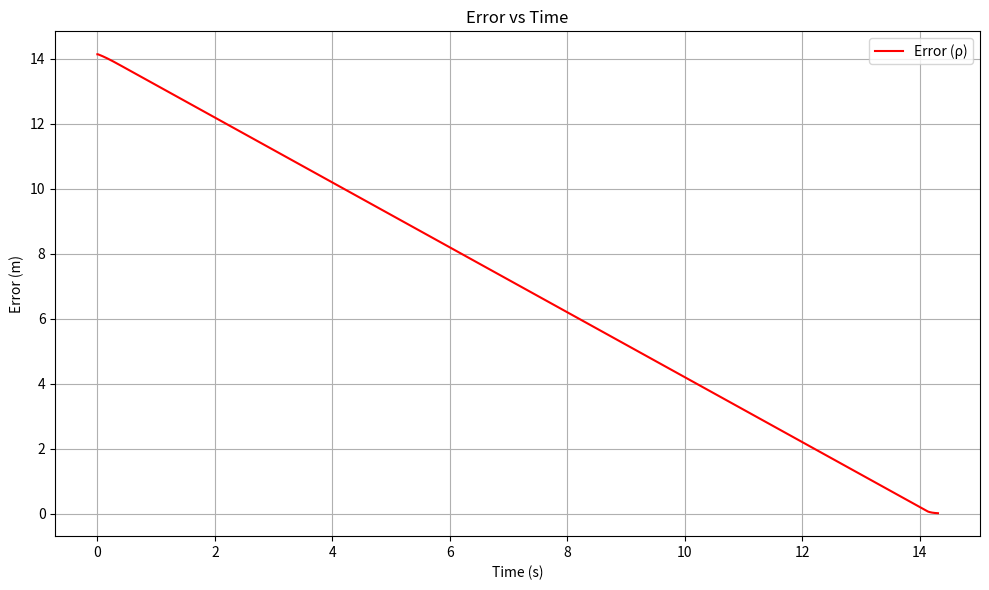

Recreate this plot in Python.
import math
import matplotlib.pyplot as plt

def pid_control(x_c, y_c, theta_c, x_g, y_g, dt):
    # Параметры робота
    r = 0.0325  # Радиус колеса (м)
    L = 0.191   # Расстояние между колесами (м)
    v_max = 1.0  # Макс. линейная скорость (м/с)
    omega_max = 2.0  # Макс. угловая скорость (рад/с)
    epsilon = 0.01  # Допустимая ошибка (м)

    # Коэффициенты ПИД для линейной скорости
    K_p_rho = 0.5
    K_i_rho = 0.01
    K_d_rho = 0.1

    # Коэффициенты ПИД для угловой скорости
    K_p_beta = 2.0
    K_i_beta = 0.05
    K_d_beta = 0.2

    # Статические переменные для интеграла и предыдущих ошибок
    global integral_rho, integral_beta, prev_rho, prev_beta
    if not hasattr(pid_control, "integral_rho"):
        integral_rho = 0.0
        integral_beta = 0.0
        prev_rho = 0.0
        prev_beta = 0.0

    # 1. Вычисление ошибки по расстоянию
    rho = math.sqrt((x_g - x_c)**2 + (y_g - y_c)**2)
    if rho < epsilon:
        return [0, 0, 0, 0, x_c, y_c, theta_c, rho]  # Остановка

    # 2. Вычисление угловой ошибки
    alpha = math.atan2(y_g - y_c, x_g - x_c)
    beta = alpha - theta_c
    beta = math.atan2(math.sin(beta), math.cos(beta))

    # 3. ПИД-регулятор для линейной скорости
    integral_rho += rho * dt
    derivative_rho = (rho - prev_rho) / dt if dt > 0 else 0
    v = K_p_rho * rho + K_i_rho * integral_rho + K_d_rho * derivative_rho
    v = min(max(v, -v_max), v_max)  # Ограничение скорости

    # 4. ПИД-регулятор для угловой скорости
    integral_beta += beta * dt
    derivative_beta = (beta - prev_beta) / dt if dt > 0 else 0
    omega = K_p_beta * beta + K_i_beta * integral_beta + K_d_beta * derivative_beta
    omega = min(max(omega, -omega_max), omega_max)  # Ограничение угловой скорости

    # 5. Сохранение ошибок для следующего шага
    prev_rho = rho
    prev_beta = beta

    # 6. Вычисление скоростей колес
    v_R = v + (omega * L) / 2
    v_L = v - (omega * L) / 2
    omega_R = v_R / r
    omega_L = v_L / r

    # 7. Назначение скоростей колес
    omega_1 = omega_3 = omega_L
    omega_2 = omega_4 = omega_R

    # 8. Обновление состояния робота
    x_c += v * math.cos(theta_c) * dt
    y_c += v * math.sin(theta_c) * dt
    theta_c += omega * dt

    return [omega_1, omega_2, omega_3, omega_4, x_c, y_c, theta_c, rho]

def simulate_robot():
    # Начальные условия
    x_c, y_c, theta_c = 0.0, 0.0, 0.0
    x_g, y_g = 10.0, 10.0
    dt = 0.01  # Временной шаг (с)
    trajectory = [(x_c, y_c)]  # Список для хранения траектории
    times = [0.0]  # Список для хранения времени
    errors = [math.sqrt((x_g - x_c)**2 + (y_g - y_c)**2)]  # Список для хранения погрешностей
    time = 0.0

    # Симуляция
    while True:
        result = pid_control(x_c, y_c, theta_c, x_g, y_g, dt)
        omega_1, omega_2, omega_3, omega_4, x_c, y_c, theta_c, rho = result
        trajectory.append((x_c, y_c))
        time += dt
        times.append(time)
        errors.append(rho)

        if rho < 0.01:  # Условие достижения цели
            print(f"Goal reached at time: {time:.2f} seconds")
            print(f"Final position: ({x_c:.2f}, {y_c:.2f}), orientation: {theta_c:.2f} rad")
            print(f"Final error: {rho:.4f} m")
            break

    # Визуализация траектории
    plt.figure(figsize=(10, 6))
    # plt.subplot(1, 2, 1)
    # x_coords, y_coords = zip(*trajectory)
    # plt.plot(x_coords, y_coords, 'b-', label='Trajectory')
    # plt.plot(x_g, y_g, 'ro', label='Goal')
    # plt.plot(0, 0, 'go', label='Start')
    # plt.xlabel('x (m)')
    # plt.ylabel('y (m)')
    # plt.title('Robot Trajectory')
    # plt.legend()
    # plt.grid(True)
    # plt.axis('equal')

    # Визуализация погрешности от времени
    # plt.subplot(1, 2, 2)
    plt.plot(times, errors, 'r-', label='Error (ρ)')
    plt.xlabel('Time (s)')
    plt.ylabel('Error (m)')
    plt.title('Error vs Time')
    plt.legend()
    plt.grid(True)

    plt.tight_layout()
    plt.show()

if __name__ == "__main__":
    simulate_robot()